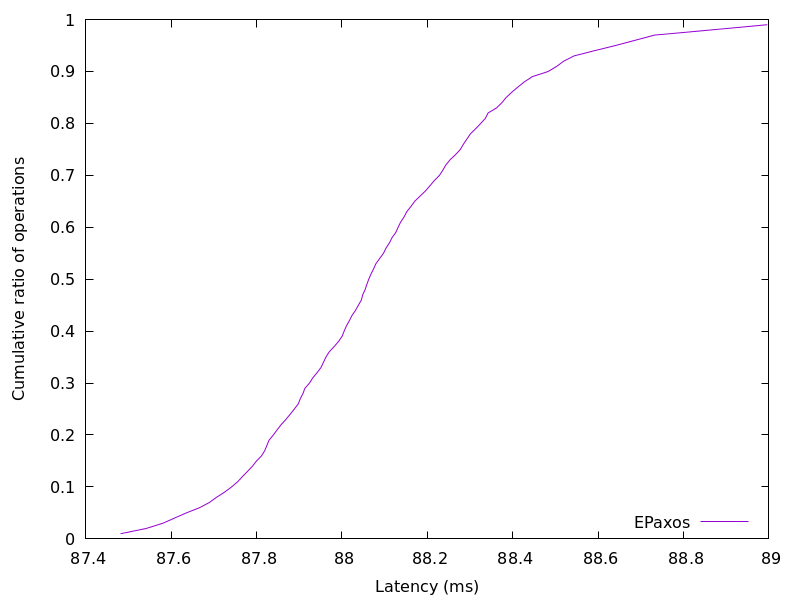

The data file committed next to this chart (first rows):
87.481535, 0.01
87.54, 0.02
87.58, 0.03
87.61, 0.04
87.64, 0.05
87.67, 0.06
87.69, 0.07
87.71, 0.08
87.72, 0.09
87.74, 0.1
87.76, 0.11
87.77, 0.12
87.78, 0.13
87.79, 0.14
87.8, 0.15
87.81, 0.16
87.82, 0.17
87.82, 0.18
87.83, 0.19
87.84, 0.2
87.85, 0.21
87.86, 0.22
87.87, 0.23
87.88, 0.24
87.89, 0.25
87.9, 0.26
87.9, 0.27
87.91, 0.28
87.91, 0.29
87.92, 0.3
87.93, 0.31
87.94, 0.32
87.95, 0.33
87.96, 0.34
87.96, 0.35
87.97, 0.36
87.98, 0.37
87.99, 0.38
88, 0.39
88.01, 0.4
88.01, 0.41
88.02, 0.42
88.02, 0.43
88.03, 0.44
88.04, 0.45
88.05, 0.46
88.05, 0.47
88.05, 0.48
88.06, 0.49
88.06, 0.5
88.07, 0.51
88.07, 0.52
88.08, 0.53
88.09, 0.54
88.1, 0.55
88.1, 0.56
88.11, 0.57
88.12, 0.58
88.13, 0.59
88.13, 0.6
88.14, 0.61
... 38 more rows
